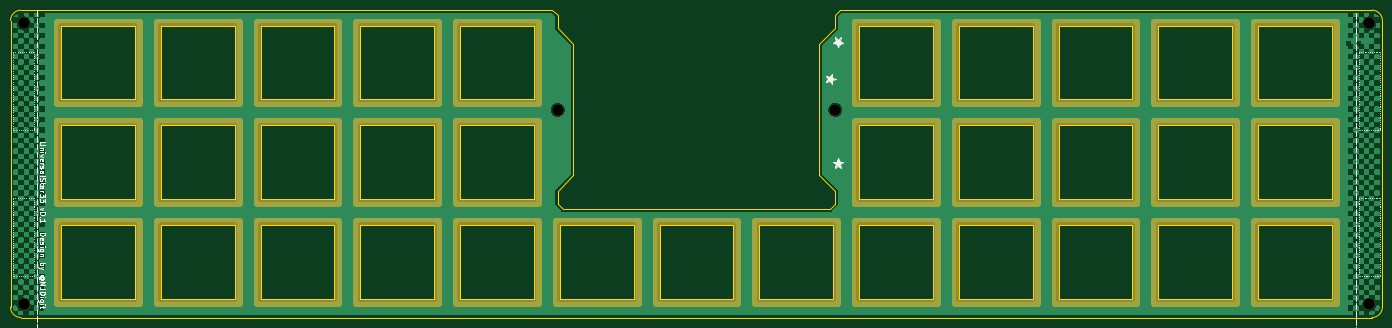
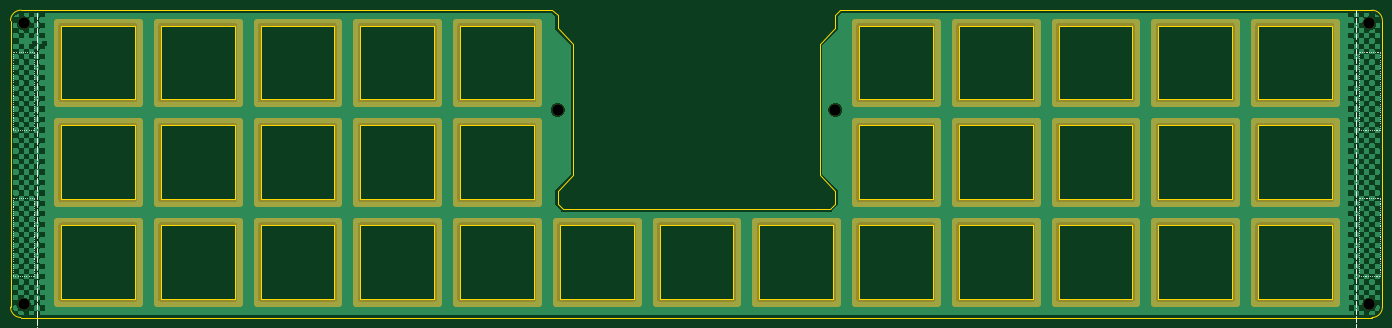
Circuit board: 9 layer files. Board 262.0 x 58.7 mm.
- bottom_copper: top-B_Cu.gbr (199615 bytes)
- bottom_mask: top-B_Mask.gbr (7476 bytes)
- bottom_silk: top-B_Silkscreen.gbr (24290 bytes)
- outline: top-Edge_Cuts.gbr (8732 bytes)
- top_copper: top-F_Cu.gbr (199615 bytes)
- top_mask: top-F_Mask.gbr (7476 bytes)
- top_silk: top-F_Silkscreen.gbr (43410 bytes)
- drill: top-NPTH.drl (430 bytes)
- drill: top-PTH.drl (277 bytes)

=== bottom_copper: top-B_Cu.gbr (199615 bytes, source omitted) ===
=== bottom_mask: top-B_Mask.gbr (7476 bytes, source omitted) ===
=== bottom_silk: top-B_Silkscreen.gbr (24290 bytes, source omitted) ===
=== outline: top-Edge_Cuts.gbr (8732 bytes, source omitted) ===
=== top_copper: top-F_Cu.gbr (199615 bytes, source omitted) ===
=== top_mask: top-F_Mask.gbr (7476 bytes, source omitted) ===
=== top_silk: top-F_Silkscreen.gbr (43410 bytes, source omitted) ===
=== drill: top-NPTH.drl ===
M48
; DRILL file {KiCad 9.0.6} date 2026-11-10T12:48:12+0900
; FORMAT={-:-/ absolute / metric / decimal}
; #@! TF.CreationDate,2026-11-10T12:48:12+09:00
; #@! TF.GenerationSoftware,Kicad,Pcbnew,9.0.6
; #@! TF.FileFunction,NonPlated,1,2,NPTH
FMAT,2
METRIC
; #@! TA.AperFunction,NonPlated,NPTH,ComponentDrill
T1C2.200
%
G90
G05
T1
X20.0Y-26.1
X20.0Y-79.8
X122.0Y-42.6
X175.0Y-42.6
X277.0Y-26.1
X277.0Y-79.8
M30

=== drill: top-PTH.drl ===
M48
; DRILL file {KiCad 9.0.6} date 2026-11-10T12:48:12+0900
; FORMAT={-:-/ absolute / metric / decimal}
; #@! TF.CreationDate,2026-11-10T12:48:12+09:00
; #@! TF.GenerationSoftware,Kicad,Pcbnew,9.0.6
; #@! TF.FileFunction,Plated,1,2,PTH
FMAT,2
METRIC
%
G90
G05
M30
